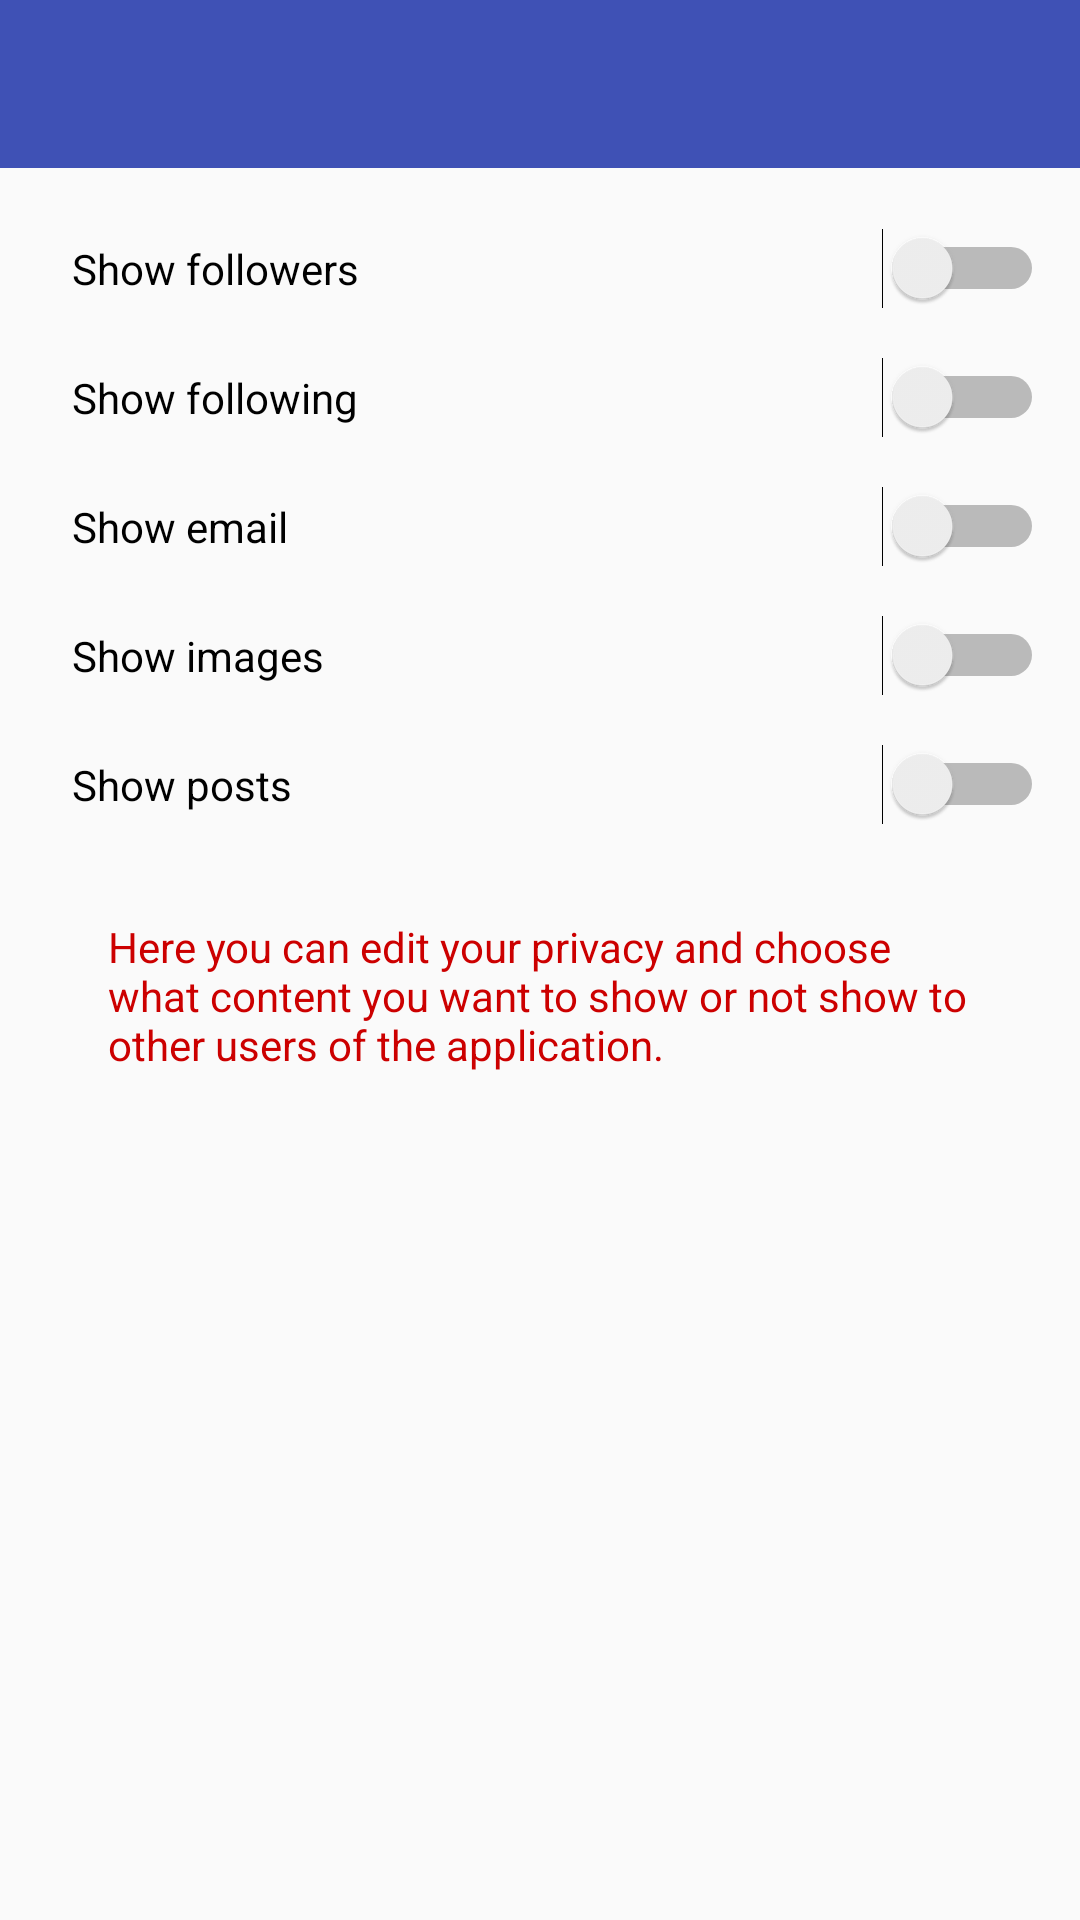

Android layout source for this screen:
<!-- AndroidManifest.xml: application theme AppTheme -->
<!-- res/layout/activity_edit_privacy.xml -->
<?xml version="1.0" encoding="utf-8"?>
<android.support.constraint.ConstraintLayout xmlns:android="http://schemas.android.com/apk/res/android"
    xmlns:app="http://schemas.android.com/apk/res-auto"
    xmlns:tools="http://schemas.android.com/tools"
    android:layout_width="match_parent"
    android:layout_height="match_parent">

    <android.support.v7.widget.Toolbar
        android:id="@+id/toolbar"
        android:layout_width="0dp"
        android:layout_height="wrap_content"
        android:background="?attr/colorPrimary"
        android:minHeight="?attr/actionBarSize"
        android:theme="?attr/actionBarTheme"
        app:layout_constraintEnd_toEndOf="parent"
        app:layout_constraintStart_toStartOf="parent"
        app:layout_constraintTop_toTopOf="parent" />

    <TextView
        android:id="@+id/textView2"
        android:layout_width="wrap_content"
        android:layout_height="wrap_content"
        android:layout_marginStart="@dimen/general_margin_medium"
        android:layout_marginTop="@dimen/general_margin_medium"
        android:text="@string/profile_edit_followers"
        android:textColor="@color/black"
        app:layout_constraintStart_toStartOf="parent"
        app:layout_constraintTop_toBottomOf="@+id/toolbar" />

    <Switch
        android:id="@+id/showFollowers"
        android:layout_width="wrap_content"
        android:layout_height="wrap_content"
        android:layout_marginEnd="@dimen/general_margin_small"
        android:theme="@style/PrimaryColorItem"
        app:layout_constraintBaseline_toBaselineOf="@+id/textView2"
        app:layout_constraintEnd_toEndOf="parent" />

    <TextView
        android:id="@+id/textView3"
        android:layout_width="wrap_content"
        android:layout_height="wrap_content"
        android:layout_marginStart="@dimen/general_margin_medium"
        android:layout_marginTop="@dimen/general_margin_medium"
        android:text="@string/profile_edit_following"
        android:textColor="@color/black"
        app:layout_constraintStart_toStartOf="parent"
        app:layout_constraintTop_toBottomOf="@+id/textView2" />

    <TextView
        android:id="@+id/textView4"
        android:layout_width="wrap_content"
        android:layout_height="wrap_content"
        android:layout_marginStart="@dimen/general_margin_medium"
        android:layout_marginTop="@dimen/general_margin_medium"
        android:text="@string/profile_edit_email"
        android:textColor="@color/black"
        app:layout_constraintStart_toStartOf="parent"
        app:layout_constraintTop_toBottomOf="@+id/textView3" />

    <TextView
        android:id="@+id/noImages"
        android:layout_width="wrap_content"
        android:layout_height="wrap_content"
        android:layout_marginStart="@dimen/general_margin_medium"
        android:layout_marginTop="@dimen/general_margin_medium"
        android:text="@string/profile_edit_images"
        android:textColor="@color/black"
        app:layout_constraintStart_toStartOf="parent"
        app:layout_constraintTop_toBottomOf="@+id/textView4" />

    <TextView
        android:id="@+id/textView6"
        android:layout_width="wrap_content"
        android:layout_height="18dp"
        android:layout_marginStart="@dimen/general_margin_medium"
        android:layout_marginTop="@dimen/general_margin_medium"
        android:text="@string/profile_edit_posts"
        android:textColor="@color/black"
        app:layout_constraintStart_toStartOf="parent"
        app:layout_constraintTop_toBottomOf="@+id/noImages" />

    <Switch
        android:id="@+id/showFollowing"
        android:layout_width="wrap_content"
        android:layout_height="wrap_content"
        android:layout_marginEnd="@dimen/general_margin_small"
        android:theme="@style/PrimaryColorItem"
        app:layout_constraintBaseline_toBaselineOf="@+id/textView3"
        app:layout_constraintEnd_toEndOf="parent" />

    <Switch
        android:id="@+id/showEmail"
        android:layout_width="wrap_content"
        android:layout_height="wrap_content"
        android:layout_marginEnd="@dimen/general_margin_small"
        android:theme="@style/PrimaryColorItem"
        app:layout_constraintBaseline_toBaselineOf="@+id/textView4"
        app:layout_constraintEnd_toEndOf="parent" />

    <Switch
        android:id="@+id/showImages"
        android:layout_width="wrap_content"
        android:layout_height="wrap_content"
        android:layout_marginEnd="@dimen/general_margin_small"
        android:theme="@style/PrimaryColorItem"
        app:layout_constraintBaseline_toBaselineOf="@+id/noImages"
        app:layout_constraintEnd_toEndOf="parent" />

    <Switch
        android:id="@+id/showPosts"
        android:layout_width="wrap_content"
        android:layout_height="wrap_content"
        android:layout_marginEnd="@dimen/general_margin_small"
        android:theme="@style/PrimaryColorItem"
        app:layout_constraintBaseline_toBaselineOf="@+id/textView6"
        app:layout_constraintEnd_toEndOf="parent" />

    <TextView
        android:id="@+id/textView7"
        android:layout_width="0dp"
        android:layout_height="wrap_content"
        android:layout_marginEnd="@dimen/general_margin_big"
        android:layout_marginStart="@dimen/general_margin_big"
        android:layout_marginTop="@dimen/general_margin_big"
        android:text="@string/profile_edit_privacy_information"
        android:textColor="@android:color/holo_red_dark"
        app:layout_constraintEnd_toEndOf="parent"
        app:layout_constraintHorizontal_bias="0.0"
        app:layout_constraintStart_toStartOf="parent"
        app:layout_constraintTop_toBottomOf="@+id/textView6" />


</android.support.constraint.ConstraintLayout>
<!-- resources referenced by this layout -->
<resources>
  <color name="black">#000</color>
  <dimen name="general_margin_big">18dp</dimen>
  <dimen name="general_margin_medium">12dp</dimen>
  <dimen name="general_margin_small">6dp</dimen>
  <string name="profile_edit_email">Show email</string>
  <string name="profile_edit_followers">Show followers</string>
  <string name="profile_edit_following">Show following</string>
  <string name="profile_edit_images">Show images</string>
  <string name="profile_edit_posts">Show posts</string>
  <string name="profile_edit_privacy_information">Here you can edit your privacy and choose what content you want to show or not show to other users of the application.</string>
  <style name="AppTheme" parent="Theme.AppCompat.Light.NoActionBar">
          
          <item name="colorPrimary">@color/colorPrimary</item>
          <item name="colorPrimaryDark">@color/colorPrimaryDark</item>
          <item name="colorAccent">@color/colorAccent</item>
      </style>
  <color name="colorPrimary">#3F51B5</color>
  <color name="colorPrimaryDark">#303F9F</color>
  <color name="colorAccent">#FF4081</color>
</resources>
